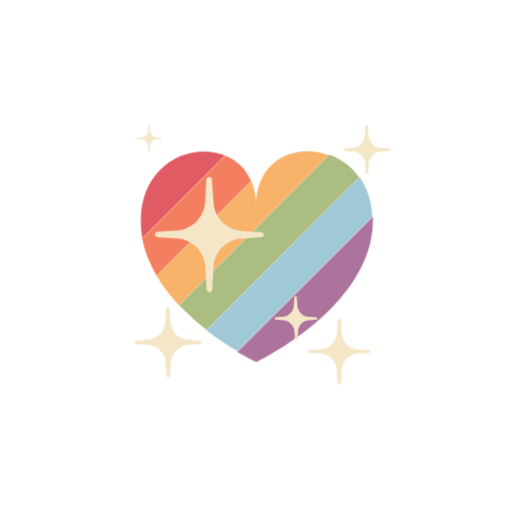
t = 0.00 s
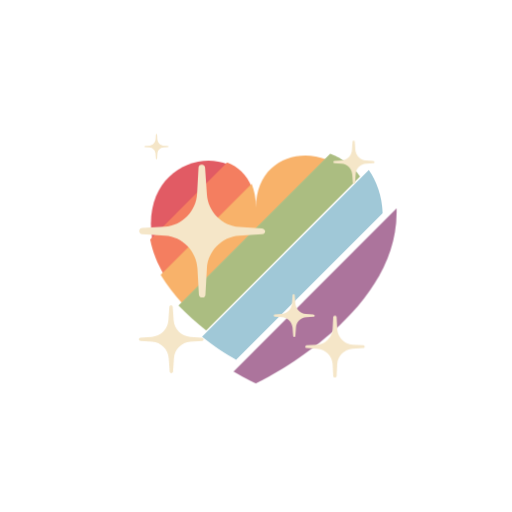
t = 0.33 s
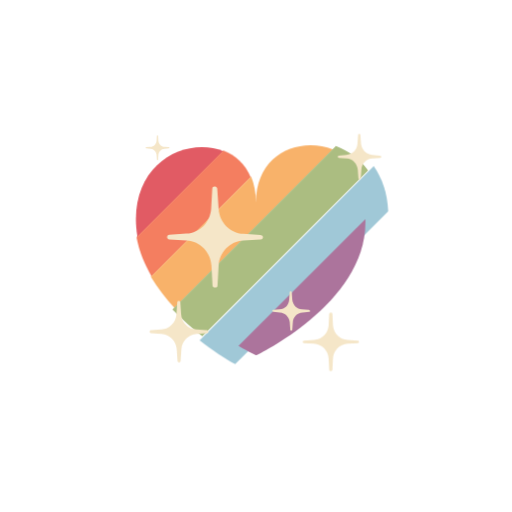
t = 0.67 s
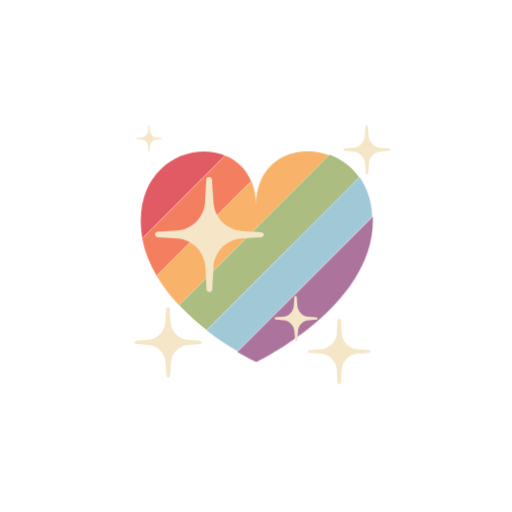
t = 1.00 s
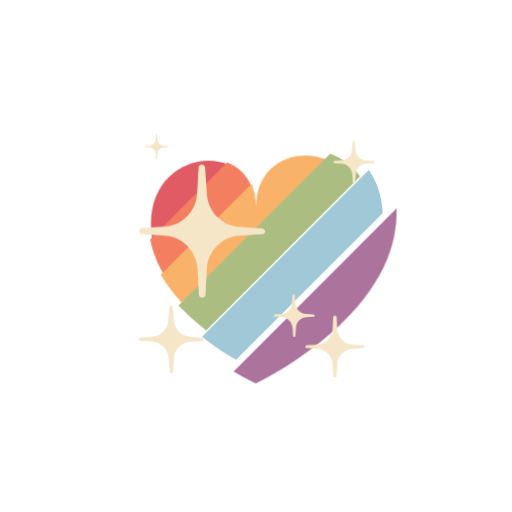
t = 1.33 s
t = 1.67 s: frame unchanged from t = 0.67 s, image omitted

The animated SVG that drew these frames (rendered in a browser with its animation timeline set to each time). Animation: 2 CSS @keyframes rules; one cycle of 2.00 s, repeats indefinitely.

<svg class="ldi-p8a18u" width="200px"  height="200px"  xmlns="http://www.w3.org/2000/svg" xmlns:xlink="http://www.w3.org/1999/xlink" viewBox="0 0 100 100" preserveAspectRatio="xMidYMid" style="background: none;"><!--?xml version="1.0" encoding="utf-8"?--><!--Generator: Adobe Illustrator 21.0.0, SVG Export Plug-In . SVG Version: 6.00 Build 0)--><svg version="1.1" id="圖層_1" xmlns="http://www.w3.org/2000/svg" xmlns:xlink="http://www.w3.org/1999/xlink" x="0px" y="0px" viewBox="0 0 100 100" style="transform-origin: 50px 50px 0px;" xml:space="preserve" class=""><g class="" style="transform-origin: 50px 50px 0px; transform: scale(0.6);"><g class="" style="transform-origin: 50px 50px 0px;"><style type="text/css" class="ld ld-heartbeat" style="transform-origin: 50px 50px 0px; animation-duration: 1s; animation-delay: -1s;">.st0{fill:#e15b64}.st1{fill:#f47e60}.st2{fill:#f8b26a}.st3{fill:#abbd81}.st4{fill:#a0c8d7}.st5{fill:#ac749c}.st6{fill:#f47e60;stroke:#333}.st10,.st11,.st6,.st7,.st8,.st9{stroke-width:3.5;stroke-linecap:round;stroke-linejoin:round;stroke-miterlimit:10}.st7{opacity:.2;stroke:#000}.st10,.st11,.st8,.st9{fill:none;stroke:#fff}.st10,.st11,.st9{fill:#a0c8d7;stroke:#333}.st10,.st11{fill:#77a4bd}.st11{fill:#e0e0e0}.st12{fill:#fff}.st12,.st13,.st14,.st15,.st16,.st17{stroke:#333;stroke-width:3.5;stroke-miterlimit:10}.st13{stroke-linecap:round;fill:none}.st14,.st15,.st16,.st17{fill:#fff;stroke-linejoin:round}.st15,.st16,.st17{fill:none;stroke-linecap:round}.st16,.st17{fill:#e15b64}.st17{fill:#c33737}.st18{opacity:.2}.st19,.st20{stroke:#000;stroke-width:3.5;stroke-linecap:round;stroke-linejoin:round;stroke-miterlimit:10}.st20{fill:none;stroke:#fff;stroke-width:5}.st21{fill:#333}.st22{fill:#fff}.st23{fill:#333;stroke:#fff;stroke-width:3.5;stroke-miterlimit:10}.st24{opacity:.2;stroke:#000}.st24,.st25,.st26{stroke-width:3.5;stroke-miterlimit:10}.st25{opacity:.2;stroke-linejoin:round;stroke:#000}.st26{fill:#666;stroke:#333}.st27{fill:none;stroke:#333}.st27,.st28,.st29,.st30,.st31,.st32,.st33{stroke-width:3.5;stroke-miterlimit:10}.st28{fill:none;stroke-linecap:round;stroke:#fff}.st29,.st30,.st31,.st32,.st33{stroke:#333;stroke-linejoin:round}.st29{stroke-linecap:round;fill:#849b87}.st30,.st31,.st32,.st33{fill:#e0e0e0}.st31,.st32,.st33{fill:#abbd81;stroke-linecap:round}.st32,.st33{fill:#f5e6c8}.st33{fill:#fff}.st34{fill:#f5e169}.st35{fill:#f5e6c8}.st36,.st37{stroke-linecap:round}.st36{opacity:.2;stroke:#000;stroke-width:3.5;stroke-miterlimit:10}.st37{fill:#666;stroke-linejoin:round}.st37,.st38,.st39,.st40{stroke:#333;stroke-width:3.5;stroke-miterlimit:10}.st38{stroke-linecap:round;stroke-linejoin:round;fill:#333}.st39,.st40{fill:#e15b64}.st40{fill:#f5e169}</style><g class="ld ld-heartbeat" style="transform-origin: 50px 50px 0px; animation-duration: 1s; animation-delay: -0.954545s;"><path class="st0" d="M12.5,38.5c0,1.9,0.2,3.8,0.5,5.7l26.9-26.9C28.8,12.8,12.5,20.1,12.5,38.5z" fill="rgb(225, 91, 100)" style="fill: rgb(225, 91, 100);"></path></g><g class="ld ld-heartbeat" style="transform-origin: 50px 50px 0px; animation-duration: 1s; animation-delay: -0.909091s;"><path class="st1" d="M39.9,17.3L13,44.2c0.8,4.4,2.5,8.4,4.7,12.2l30.7-30.7C46.7,21.5,43.6,18.7,39.9,17.3z" fill="rgb(244, 126, 96)" style="fill: rgb(244, 126, 96);"></path></g><g class="ld ld-heartbeat" style="transform-origin: 50px 50px 0px; animation-duration: 1s; animation-delay: -0.863636s;"><path class="st2" d="M50,33.6c0-3.1-0.6-5.7-1.5-8L17.7,56.4c2.1,3.5,4.6,6.7,7.3,9.6l48.7-48.7C63.1,13.3,50,18.6,50,33.6z" fill="rgb(248, 178, 106)" style="fill: rgb(248, 178, 106);"></path></g><g class="ld ld-heartbeat" style="transform-origin: 50px 50px 0px; animation-duration: 1s; animation-delay: -0.818182s;"><path class="st3" d="M73.8,17.2L25.1,65.9c2.9,3,5.9,5.7,8.9,8l49.4-49.4C80.9,21,77.5,18.6,73.8,17.2z" fill="rgb(171, 189, 129)" style="fill: rgb(171, 189, 129);"></path></g><g class="ld ld-heartbeat" style="transform-origin: 50px 50px 0px; animation-duration: 1s; animation-delay: -0.772727s;"><path class="st4" d="M34,73.9c3.7,2.9,7.2,5.2,10.1,6.8l43.4-43.4c-0.2-5.2-1.8-9.5-4.1-12.8L34,73.9z" fill="rgb(160, 200, 215)" style="fill: rgb(160, 200, 215);"></path></g><g class="ld ld-heartbeat" style="transform-origin: 50px 50px 0px; animation-duration: 1s; animation-delay: -0.727273s;"><path class="st5" d="M50,84c0,0,37.5-17.7,37.5-45.5c0-0.4,0-0.8,0-1.2L44,80.8C47.6,82.9,50,84,50,84z" fill="rgb(172, 116, 156)" style="fill: rgb(172, 116, 156);"></path></g><g class="ld ld-heartbeat" style="transform-origin: 50px 50px 0px; animation-duration: 1s; animation-delay: -0.681818s;"><path class="st35" d="M51.6,42.4l-6.2-0.4c-4.8-0.3-8.6-4.2-8.9-9L36,25.7c0-0.4-0.4-0.8-0.8-0.8H35c-0.4,0-0.8,0.3-0.8,0.8 l-0.4,7.2c-0.3,4.8-4.1,8.7-8.9,9l-6.2,0.4c-0.4,0-0.7,0.3-0.8,0.7c-0.1,0.5,0.3,0.9,0.8,1l6.3,0.4c4.8,0.3,8.6,4.2,8.9,9l0.4,7.2 c0,0.4,0.4,0.8,0.8,0.8h0.2c0.4,0,0.8-0.3,0.8-0.8l0.4-7.2c0.3-4.8,4.1-8.7,8.9-9l6.3-0.4c0.5,0,0.9-0.5,0.8-1 C52.3,42.7,52,42.4,51.6,42.4z" fill="rgb(245, 230, 200)" style="fill: rgb(245, 230, 200);"></path></g><g class="ld ld-heartbeat" style="transform-origin: 50px 50px 0px; animation-duration: 1s; animation-delay: -0.636364s;"><path class="st35" d="M32.3,76.6l-3.7-0.3c-2.9-0.2-5.2-2.5-5.4-5.4l-0.3-4.3c0-0.3-0.2-0.5-0.5-0.5h-0.1c-0.3,0-0.5,0.2-0.5,0.5 l-0.3,4.3c-0.2,2.9-2.5,5.2-5.4,5.4l-3.7,0.3c-0.2,0-0.4,0.2-0.5,0.4c-0.1,0.3,0.2,0.6,0.5,0.6l3.8,0.3c2.9,0.2,5.2,2.5,5.4,5.4 l0.3,4.3c0,0.3,0.2,0.5,0.5,0.5h0.1c0.3,0,0.5-0.2,0.5-0.5l0.3-4.3c0.2-2.9,2.5-5.2,5.4-5.4l3.8-0.3c0.3,0,0.5-0.3,0.5-0.6 C32.7,76.8,32.5,76.6,32.3,76.6z" fill="rgb(245, 230, 200)" style="fill: rgb(245, 230, 200);"></path></g><g class="ld ld-heartbeat" style="transform-origin: 50px 50px 0px; animation-duration: 1s; animation-delay: -0.590909s;"><path class="st35" d="M68.5,69l-2.3-0.2c-1.8-0.1-3.2-1.6-3.4-3.4l-0.2-2.7c0-0.2-0.1-0.3-0.3-0.3h-0.1c-0.2,0-0.3,0.1-0.3,0.3 l-0.2,2.7c-0.1,1.8-1.5,3.3-3.4,3.4L56.1,69c-0.1,0-0.3,0.1-0.3,0.3c0,0.2,0.1,0.4,0.3,0.4l2.4,0.2c1.8,0.1,3.2,1.6,3.4,3.4l0.2,2.7 c0,0.2,0.1,0.3,0.3,0.3h0.1c0.2,0,0.3-0.1,0.3-0.3l0.2-2.7c0.1-1.8,1.5-3.3,3.4-3.4l2.4-0.2c0.2,0,0.3-0.2,0.3-0.4 C68.8,69.1,68.7,69,68.5,69z" fill="rgb(245, 230, 200)" style="fill: rgb(245, 230, 200);"></path></g><g class="ld ld-heartbeat" style="transform-origin: 50px 50px 0px; animation-duration: 1s; animation-delay: -0.545455s;"><path class="st35" d="M84.9,79l-3.5-0.2c-2.7-0.2-4.8-2.3-5-5l-0.2-4c0-0.2-0.2-0.4-0.5-0.4h-0.1c-0.2,0-0.5,0.2-0.5,0.4l-0.2,4 c-0.2,2.7-2.3,4.8-5,5L66.5,79c-0.2,0-0.4,0.2-0.5,0.4c0,0.3,0.2,0.5,0.4,0.5l3.5,0.2c2.7,0.2,4.8,2.3,5,5l0.2,4 c0,0.2,0.2,0.4,0.5,0.4h0.1c0.2,0,0.5-0.2,0.5-0.4l0.2-4c0.2-2.7,2.3-4.8,5-5l3.5-0.2c0.3,0,0.5-0.3,0.4-0.5 C85.3,79.2,85.1,79,84.9,79z" fill="rgb(245, 230, 200)" style="fill: rgb(245, 230, 200);"></path></g><g class="ld ld-heartbeat" style="transform-origin: 50px 50px 0px; animation-duration: 1s; animation-delay: -0.5s;"><path class="st35" d="M21.4,14.3L20,14.2c-1.1-0.1-1.9-0.9-2-2l-0.1-1.6c0-0.1-0.1-0.2-0.2-0.2h0c-0.1,0-0.2,0.1-0.2,0.2l-0.1,1.6 c-0.1,1.1-0.9,1.9-2,2L14,14.3c-0.1,0-0.2,0.1-0.2,0.2c0,0.1,0.1,0.2,0.2,0.2l1.4,0.1c1.1,0.1,1.9,0.9,2,2l0.1,1.6 c0,0.1,0.1,0.2,0.2,0.2h0c0.1,0,0.2-0.1,0.2-0.2l0.1-1.6c0.1-1.1,0.9-1.9,2-2l1.4-0.1c0.1,0,0.2-0.1,0.2-0.2 C21.6,14.3,21.5,14.3,21.4,14.3z" fill="rgb(245, 230, 200)" style="fill: rgb(245, 230, 200);"></path></g><g class="ld ld-heartbeat" style="transform-origin: 50px 50px 0px; animation-duration: 1s; animation-delay: -0.454545s;"><path class="st35" d="M87.8,19.3l-2.3-0.2c-1.8-0.1-3.2-1.6-3.4-3.4L81.9,13c0-0.2-0.1-0.3-0.3-0.3h-0.1c-0.2,0-0.3,0.1-0.3,0.3 l-0.2,2.7c-0.1,1.8-1.5,3.3-3.4,3.4l-2.3,0.2c-0.1,0-0.3,0.1-0.3,0.3c0,0.2,0.1,0.4,0.3,0.4l2.4,0.2c1.8,0.1,3.2,1.6,3.4,3.4 l0.2,2.7c0,0.2,0.1,0.3,0.3,0.3h0.1c0.2,0,0.3-0.1,0.3-0.3l0.2-2.7c0.1-1.8,1.5-3.3,3.4-3.4l2.4-0.2c0.2,0,0.3-0.2,0.3-0.4 C88.1,19.4,88,19.3,87.8,19.3z" fill="rgb(245, 230, 200)" style="fill: rgb(245, 230, 200);"></path></g><metadata xmlns:d="https://loading.io/stock/" class="ld ld-heartbeat" style="transform-origin: 50px 50px 0px; animation-duration: 1s; animation-delay: -0.409091s;">
<d:name class="ld ld-heartbeat" style="transform-origin: 50px 50px 0px; animation-duration: 1s; animation-delay: -0.363636s;">heart</d:name>
<d:tags class="ld ld-heartbeat" style="transform-origin: 50px 50px 0px; animation-duration: 1s; animation-delay: -0.318182s;">heart,love,lgbt,gay,lesbian,homosexual,affection</d:tags>
<d:license class="ld ld-heartbeat" style="transform-origin: 50px 50px 0px; animation-duration: 1s; animation-delay: -0.272727s;">cc-by</d:license>
<d:slug class="ld ld-heartbeat" style="transform-origin: 50px 50px 0px; animation-duration: 1s; animation-delay: -0.227273s;">p8a18u</d:slug>
</metadata></g></g><style type="text/css" class="ld ld-heartbeat" style="transform-origin: 50px 50px 0px; animation-duration: 1s; animation-delay: -0.181818s;">path,ellipse,circle,rect,polygon,polyline,line { stroke-width: 0; }@keyframes ld-heartbeat {
  0% {
    -webkit-transform: scale(1.05);
    transform: scale(1.05);
  }
  5% {
    -webkit-transform: scale(1.25);
    transform: scale(1.25);
  }
  39% {
    -webkit-transform: scale(0.9);
    transform: scale(0.9);
  }
  45% {
    -webkit-transform: scale(1.15);
    transform: scale(1.15);
  }
  60% {
    -webkit-transform: scale(1.05);
    transform: scale(1.05);
  }
  100% {
    -webkit-transform: scale(1);
    transform: scale(1);
  }
}
@-webkit-keyframes ld-heartbeat {
  0% {
    -webkit-transform: scale(1.05);
    transform: scale(1.05);
  }
  5% {
    -webkit-transform: scale(1.25);
    transform: scale(1.25);
  }
  39% {
    -webkit-transform: scale(0.9);
    transform: scale(0.9);
  }
  45% {
    -webkit-transform: scale(1.15);
    transform: scale(1.15);
  }
  60% {
    -webkit-transform: scale(1.05);
    transform: scale(1.05);
  }
  100% {
    -webkit-transform: scale(1);
    transform: scale(1);
  }
}
.ld.ld-heartbeat {
  -webkit-animation: ld-heartbeat 0.8s infinite cubic-bezier(0.215, 0.61, 0.355, 1);
  animation: ld-heartbeat 0.8s infinite cubic-bezier(0.215, 0.61, 0.355, 1);
}
</style></svg></svg>
